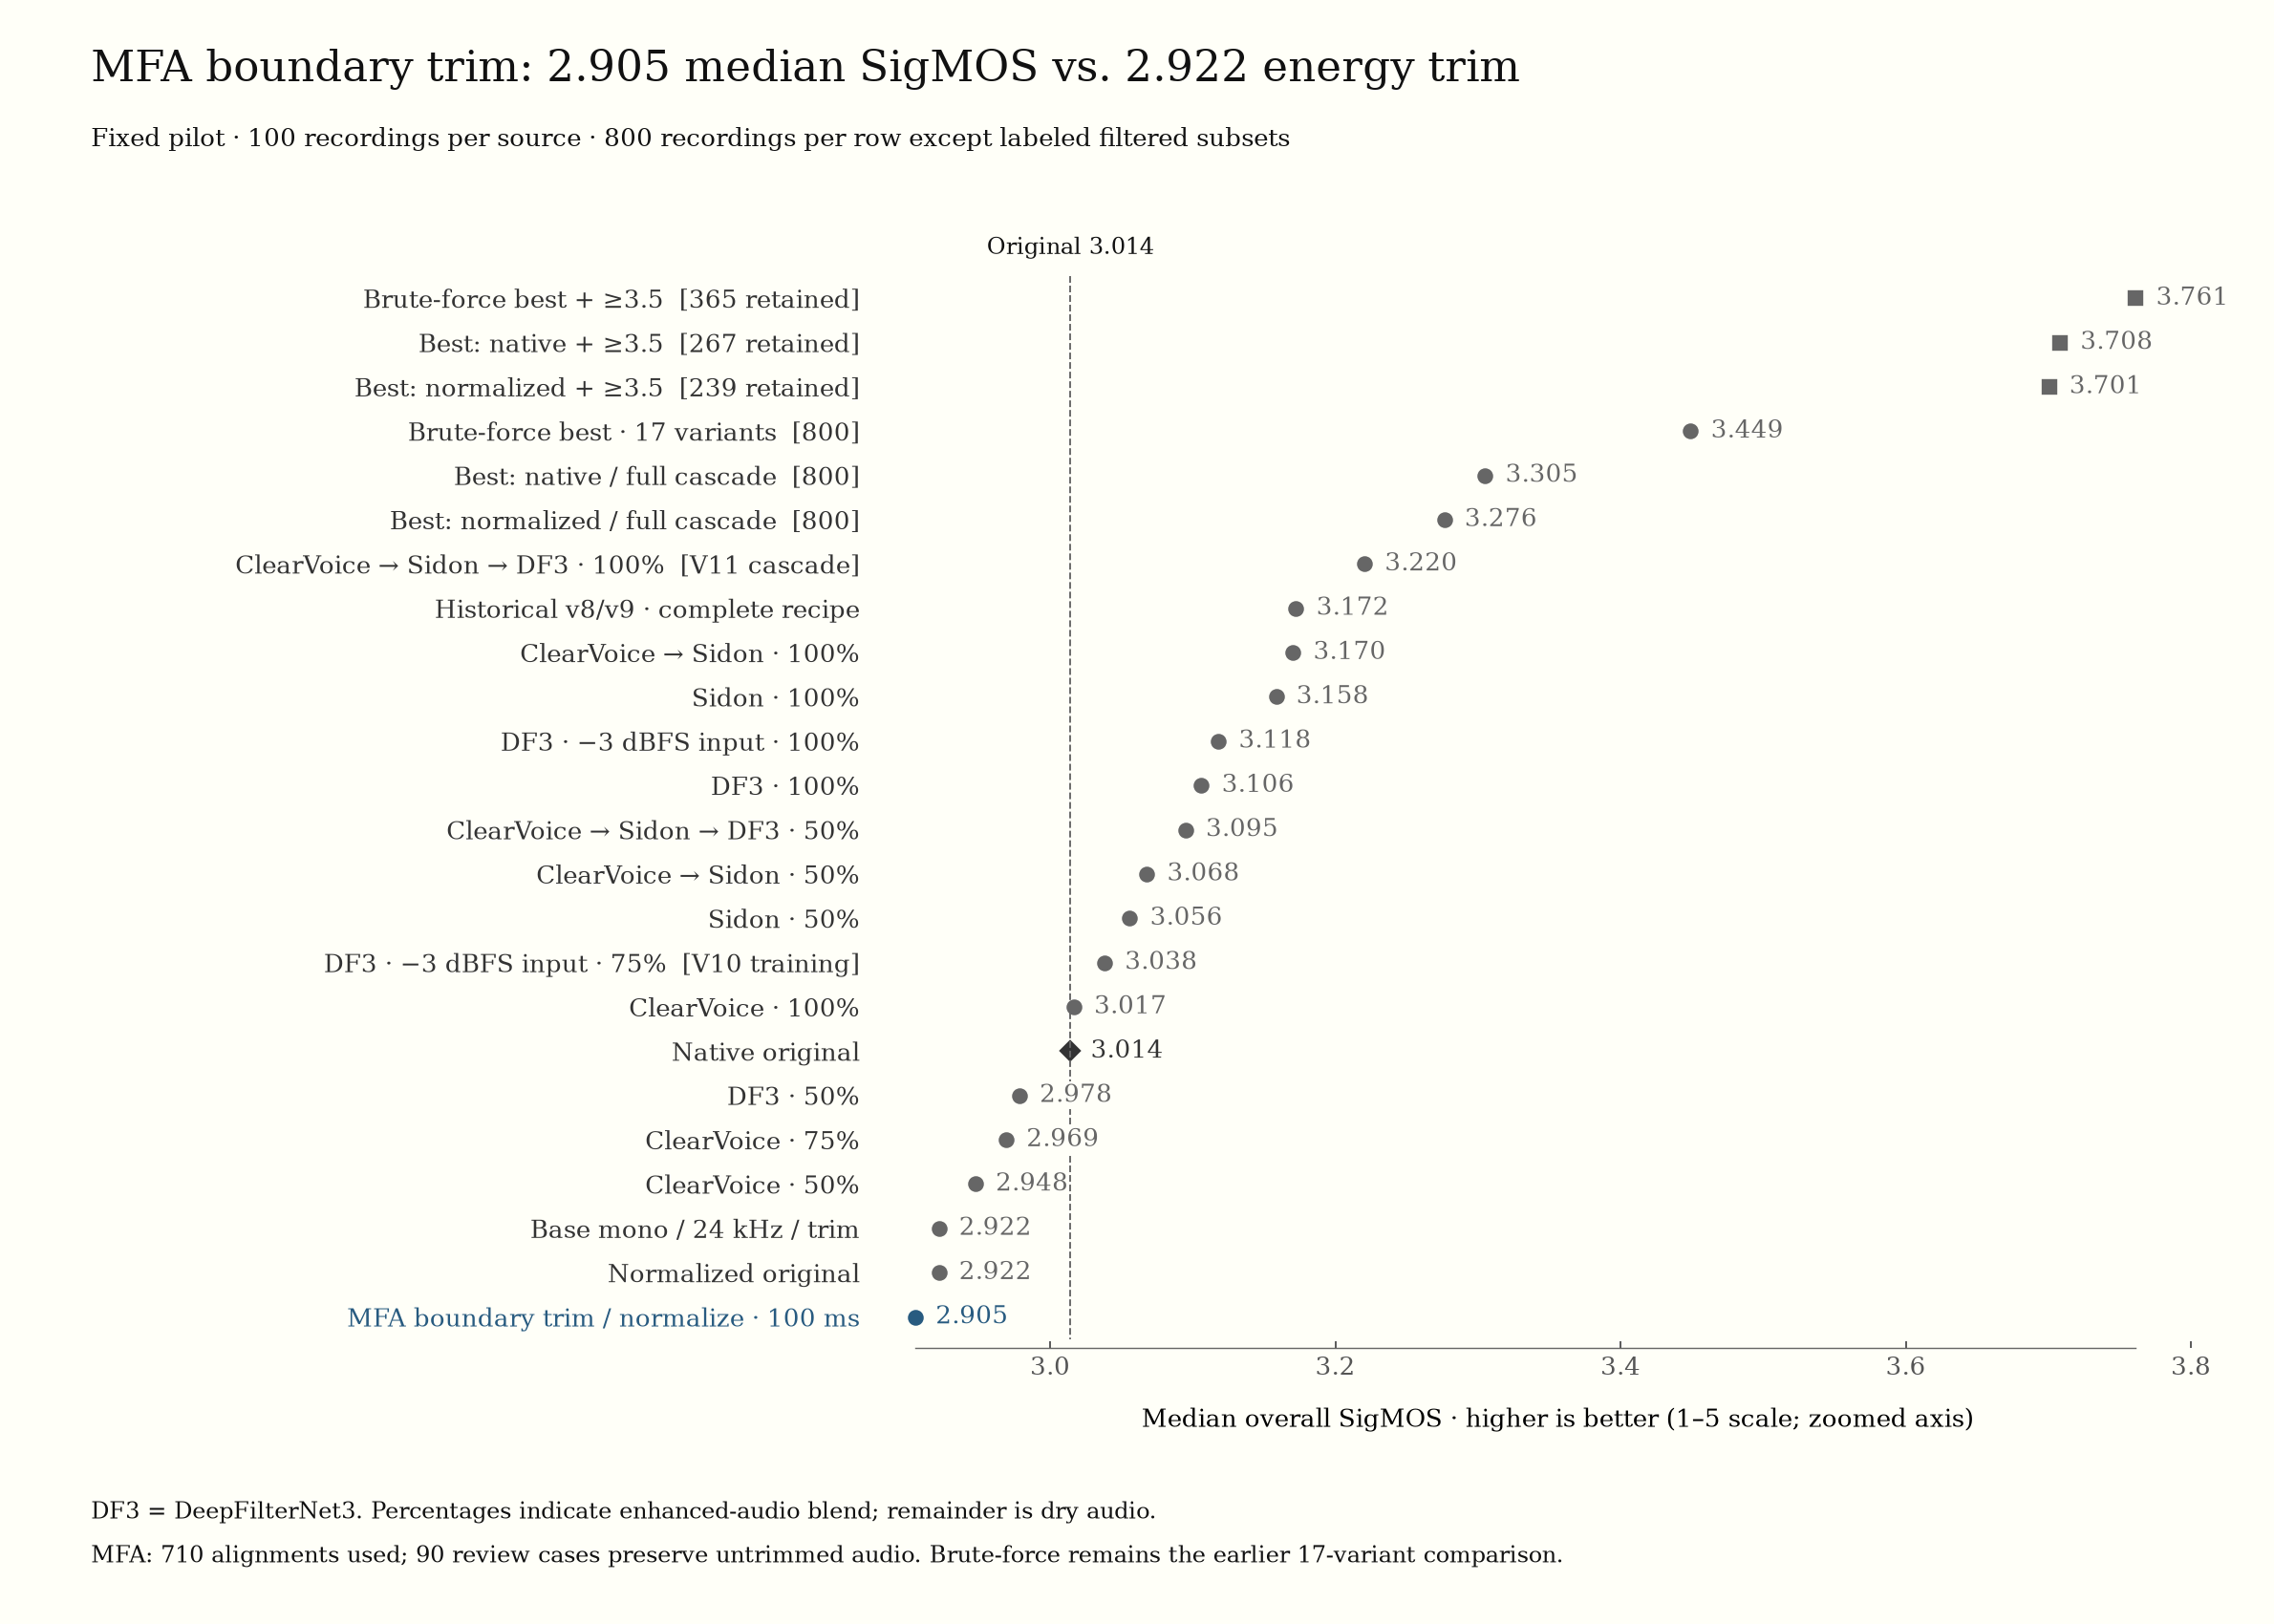

Values plotted in this chart, from the file beside it:
profile, label, count, median_sigmos_overall, difference_from_original
brute_force_best_ge3_5, Brute-force best + ≥3.5  [365 retained], 365, 3.761, 0.7471
per_item_best_ge3_5, Best: native + ≥3.5  [267 retained], 267, 3.708, 0.694
normalized_per_item_best_ge3_5, Best: normalized + ≥3.5  [239 retained], 239, 3.701, 0.6863
brute_force_best, Brute-force best · 17 variants  [800], 800, 3.449, 0.4349
per_item_best, Best: native / full cascade  [800], 800, 3.305, 0.2908
normalized_per_item_best, Best: normalized / full cascade  [800], 800, 3.276, 0.2622
clearervoice_sidon_deepfilternet3_wet1, ClearVoice → Sidon → DF3 · 100%  [V11 ca…, 800, 3.22, 0.2062
legacy_v8_exact, Historical v8/v9 · complete recipe, 800, 3.172, 0.1582
clearervoice_sidon_wet1, ClearVoice → Sidon · 100%, 800, 3.17, 0.1561
sidon_wet1, Sidon · 100%, 800, 3.158, 0.1442
deepfilternet3_peakminus3_wet1, DF3 · −3 dBFS input · 100%, 800, 3.118, 0.1038
deepfilternet3_wet1, DF3 · 100%, 800, 3.106, 0.09187
clearervoice_sidon_deepfilternet3_wet0.5, ClearVoice → Sidon → DF3 · 50%, 800, 3.095, 0.08069
clearervoice_sidon_wet0.5, ClearVoice → Sidon · 50%, 800, 3.068, 0.05355
sidon_wet0.5, Sidon · 50%, 800, 3.056, 0.04161
deepfilternet3_peakminus3_wet0.75, DF3 · −3 dBFS input · 75%  [V10 training…, 800, 3.038, 0.02391
clearervoice_wet1, ClearVoice · 100%, 800, 3.017, 0.002369
original, Native original, 800, 3.014, 0.0
deepfilternet3_wet0.5, DF3 · 50%, 800, 2.978, -0.03581
clearervoice_wet0.75, ClearVoice · 75%, 800, 2.969, -0.04507
clearervoice_wet0.5, ClearVoice · 50%, 800, 2.948, -0.06664
identity_wet1, Base mono / 24 kHz / trim, 800, 2.922, -0.09234
normalized_original, Normalized original, 800, 2.922, -0.09234
mfa_trim, MFA boundary trim / normalize · 100 ms, 800, 2.905, -0.1087
